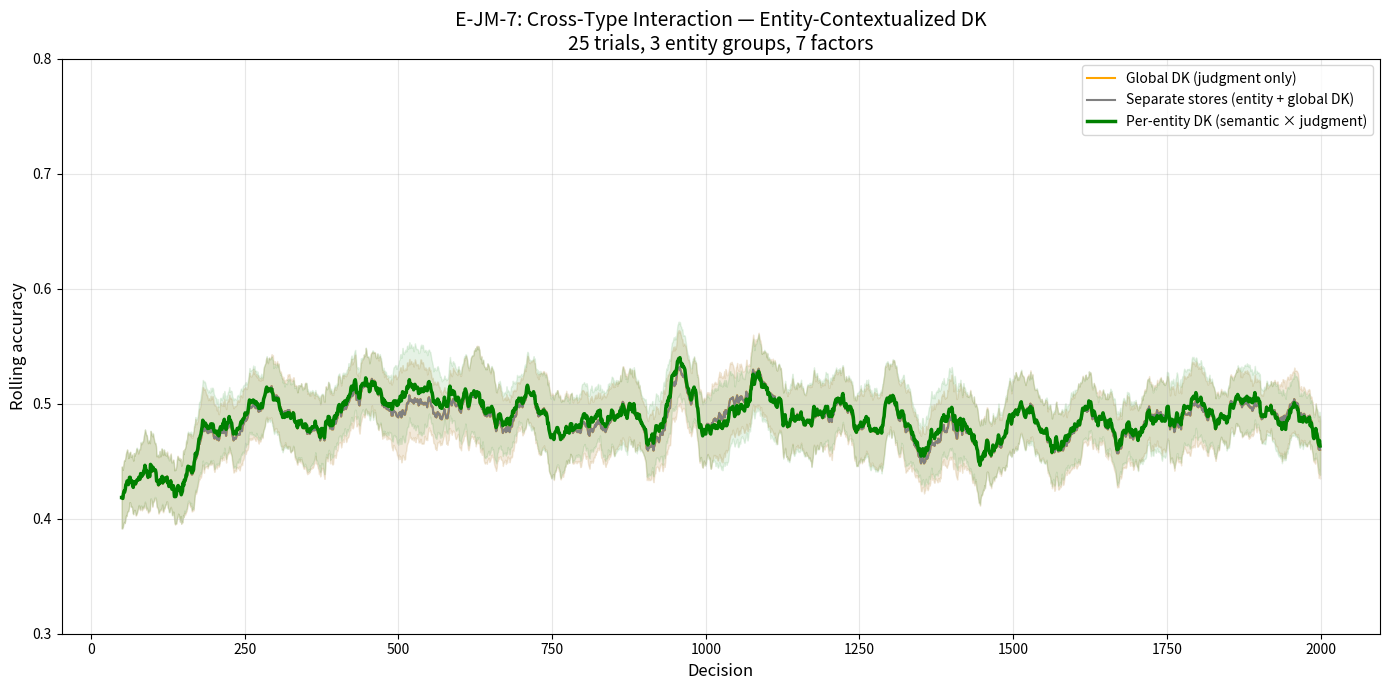
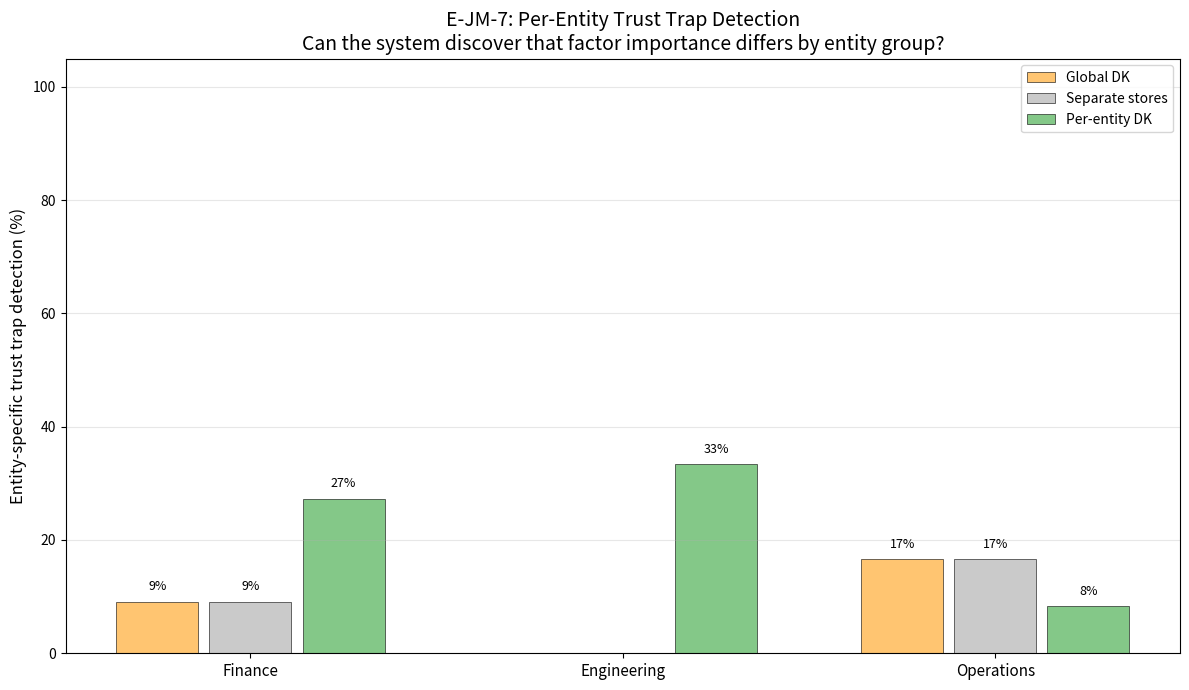

These charts were generated, in order, by the following Python code:
#!/usr/bin/env python3
"""
E-JM-7: Cross-Type Interaction (Semantic × Judgment)
=====================================================
Tests whether entity-contextualized trust trap detection outperforms
global detection — i.e., does combining semantic (entity type) with
judgment (factor weights) produce capabilities unattainable by either alone?

Design:
  - Domain with 3 entity groups (finance, engineering, operations)
  - GLOBAL factor weights are the average across groups
  - PER-GROUP factor weights differ (F3 predictive for finance, not engineering)
  - Condition A: GLOBAL DK weights (judgment only, no entity context)
  - Condition B: PER-ENTITY DK weights (semantic × judgment interaction)
  - Condition C: SEPARATE STORES simulation (entity lookup + global DK,
    no per-entity DK — simulates API-stitched architecture)
  - Measure: scoring accuracy, trust trap detection per entity group
"""
import numpy as np, matplotlib
matplotlib.use('Agg')
import matplotlib.pyplot as plt
from pathlib import Path
import json

N_FACTORS = 7
N_ENTITY_GROUPS = 3
ENTITY_NAMES = ["Finance", "Engineering", "Operations"]
N_DECISIONS = 2000
N_TRIALS = 25
Q_WINDOW = 50
SEED = 42
OUTPUT_DIR = Path("results/e_jm_7"); OUTPUT_DIR.mkdir(parents=True, exist_ok=True)

class WelfordVar:
    def __init__(self, d):
        self.n, self.mean, self.M2 = 0, np.zeros(d), np.zeros(d)
    def update(self, x):
        self.n += 1; d = x - self.mean; self.mean += d/self.n; self.M2 += d*(x-self.mean)
    def variance(self):
        return self.M2/max(self.n-1,1) if self.n>1 else np.ones_like(self.mean)

def generate_domain(rng):
    """Generate domain with entity-specific factor weights."""
    # Global weights (average)
    raw = rng.exponential(1.0, N_FACTORS)
    global_w = raw / raw.sum()
    # Per-entity weights: share base structure but each group has 2-3 factors
    # that are MORE or LESS important than global average
    entity_weights = []
    for g in range(N_ENTITY_GROUPS):
        modifier = rng.uniform(0.3, 2.5, N_FACTORS)
        # Make modifications more dramatic for some factors
        modifier[rng.choice(N_FACTORS, 2, replace=False)] = rng.uniform(0.1, 0.3, 2)
        modifier[rng.choice(N_FACTORS, 2, replace=False)] = rng.uniform(2.0, 4.0, 2)
        ew = global_w * modifier
        entity_weights.append(ew / ew.sum())
    noise = 0.15 + 0.20 * (1.0 - global_w / global_w.max())
    return global_w, entity_weights, noise

def run_condition(global_w, entity_weights, noise, condition, rng):
    """Run one condition over N_DECISIONS."""
    person_acc = rng.uniform(0.65, 0.80)
    results_by_entity = [[] for _ in range(N_ENTITY_GROUPS)]
    results_all = []

    # State for each condition
    if condition == "global":
        # One set of DK weights for everything
        stats_all = WelfordVar(N_FACTORS)
        conf_all, over_all = WelfordVar(N_FACTORS), WelfordVar(N_FACTORS)
        dk_w = np.ones(N_FACTORS) / N_FACTORS
    elif condition == "per_entity":
        # Per-entity DK weights (semantic × judgment)
        stats = [WelfordVar(N_FACTORS) for _ in range(N_ENTITY_GROUPS)]
        conf = [WelfordVar(N_FACTORS) for _ in range(N_ENTITY_GROUPS)]
        over = [WelfordVar(N_FACTORS) for _ in range(N_ENTITY_GROUPS)]
        dk_w_per = [np.ones(N_FACTORS)/N_FACTORS for _ in range(N_ENTITY_GROUPS)]
    elif condition == "separate_stores":
        # Entity lookup exists, but DK weights are global (simulates no cross-type join)
        stats_all = WelfordVar(N_FACTORS)
        conf_all, over_all = WelfordVar(N_FACTORS), WelfordVar(N_FACTORS)
        dk_w = np.ones(N_FACTORS) / N_FACTORS

    centroids = np.zeros((N_ENTITY_GROUPS, 4, N_FACTORS))
    counts = np.zeros((N_ENTITY_GROUPS, 4), dtype=int)

    for i in range(N_DECISIONS):
        entity_group = rng.integers(0, N_ENTITY_GROUPS)
        true_w = entity_weights[entity_group]
        action = rng.integers(0, 4)
        fv = rng.normal(0, 1, N_FACTORS) * noise + true_w * 1.5

        # Scoring: use appropriate DK weights
        if condition == "per_entity":
            w = dk_w_per[entity_group]
        else:
            w = dk_w

        if counts[entity_group, action] > 10:
            ca = centroids[entity_group, action]
            weighted = ca * w
            al = np.dot(weighted, true_w) / (np.linalg.norm(weighted)+1e-8)
            adj = person_acc * (0.55 + 0.25 * np.clip(al, 0, 1))
        else:
            adj = person_acc * 0.55
        adj = np.clip(adj, 0.10, 0.95)
        is_correct = rng.random() < adj

        # Update centroids (all conditions use per-entity centroids)
        counts[entity_group, action] += 1
        eta = 0.05 if is_correct else 0.01
        centroids[entity_group, action] += eta * (fv - centroids[entity_group, action])

        # Update DK weights
        if condition == "global" or condition == "separate_stores":
            stats_all.update(fv)
            if is_correct: conf_all.update(fv)
            else: over_all.update(fv)
            if conf_all.n >= 15 and over_all.n >= 10:
                sep = np.abs(conf_all.mean - over_all.mean)
                ps = np.sqrt((conf_all.variance()+over_all.variance())/2+1e-6)
                disc = sep / ps
                inv = 1.0/(np.sqrt(stats_all.variance())+1e-6)
                c = disc * inv; dk_w = c/(c.sum()+1e-8)
        elif condition == "per_entity":
            g = entity_group
            stats[g].update(fv)
            if is_correct: conf[g].update(fv)
            else: over[g].update(fv)
            if conf[g].n >= 15 and over[g].n >= 10:
                sep = np.abs(conf[g].mean - over[g].mean)
                ps = np.sqrt((conf[g].variance()+over[g].variance())/2+1e-6)
                disc = sep / ps
                inv = 1.0/(np.sqrt(stats[g].variance())+1e-6)
                c = disc * inv; dk_w_per[g] = c/(c.sum()+1e-8)

        results_by_entity[entity_group].append(is_correct)
        results_all.append(is_correct)

    # Compute per-entity trust trap detection
    trap_detection = {}
    for g in range(N_ENTITY_GROUPS):
        true_top = np.argsort(entity_weights[g])[::-1][0]
        global_top = np.argsort(global_w)[::-1][0]
        if condition == "per_entity":
            learned_top = np.argsort(dk_w_per[g])[::-1][0]
        else:
            learned_top = np.argsort(dk_w)[::-1][0]
        # Entity-specific trap: true_top differs from global_top
        has_entity_trap = true_top != global_top
        detected = learned_top == true_top and has_entity_trap
        trap_detection[ENTITY_NAMES[g]] = {
            "has_entity_trap": bool(has_entity_trap),
            "detected": bool(detected),
            "true_top": int(true_top),
            "learned_top": int(learned_top),
            "global_top": int(global_top),
        }

    return results_all, results_by_entity, trap_detection

# Run experiment
print("=" * 60)
print("E-JM-7: Cross-Type Interaction (Semantic × Judgment)")
print("=" * 60)

all_data = {c: {"results": [], "per_entity": [], "traps": []}
            for c in ["global", "per_entity", "separate_stores"]}

for trial in range(N_TRIALS):
    rng = np.random.default_rng(SEED + trial)
    gw, ew, noise = generate_domain(rng)
    for cond in all_data:
        t_rng = np.random.default_rng(SEED + trial)
        res_all, res_ent, traps = run_condition(gw, ew, noise, cond, t_rng)
        all_data[cond]["results"].append(res_all)
        all_data[cond]["per_entity"].append(res_ent)
        all_data[cond]["traps"].append(traps)
    if (trial+1) % 5 == 0: print(f"  Trial {trial+1}/{N_TRIALS}")

def rolling_acc(results_list, window=Q_WINDOW):
    mx = max(len(r) for r in results_list)
    arr = np.full((len(results_list), mx), np.nan)
    for i, r in enumerate(results_list): arr[i, :len(r)] = r
    roll = np.full_like(arr, np.nan)
    for i in range(len(results_list)):
        for j in range(window, mx): roll[i, j] = np.nanmean(arr[i, j-window:j])
    return np.nanmean(roll, axis=0), np.nanstd(roll, axis=0)

# Chart 1: Overall accuracy comparison
fig, ax = plt.subplots(1, 1, figsize=(14, 7))
x = np.arange(N_DECISIONS)
for cond, color, lw, label in [
    ("global", "orange", 1.5, "Global DK (judgment only)"),
    ("separate_stores", "gray", 1.5, "Separate stores (entity + global DK)"),
    ("per_entity", "green", 2.5, "Per-entity DK (semantic × judgment)"),
]:
    mean, std = rolling_acc(all_data[cond]["results"])
    ci = 1.96 * std / np.sqrt(N_TRIALS)
    ax.fill_between(x, mean-ci, mean+ci, alpha=0.10, color=color)
    ax.plot(x, mean, color=color, linewidth=lw, label=label)
ax.set_xlabel('Decision', fontsize=12); ax.set_ylabel(f'Rolling accuracy', fontsize=12)
ax.set_title('E-JM-7: Cross-Type Interaction — Entity-Contextualized DK\n'
             f'{N_TRIALS} trials, {N_ENTITY_GROUPS} entity groups, {N_FACTORS} factors',
             fontsize=14)
ax.legend(fontsize=10); ax.set_ylim(0.30, 0.80); ax.grid(True, alpha=0.3)
plt.tight_layout()
fig.savefig(OUTPUT_DIR / "e_jm_7_accuracy.png", dpi=150, bbox_inches='tight')
fig.savefig(OUTPUT_DIR / "e_jm_7_accuracy.pdf", bbox_inches='tight')
plt.close(); print("\nChart 1 saved")

# Chart 2: Entity-specific trust trap detection
fig, ax = plt.subplots(1, 1, figsize=(12, 7))
for cond_idx, (cond, color, label) in enumerate([
    ("global", "#FFB74D", "Global DK"),
    ("separate_stores", "#BDBDBD", "Separate stores"),
    ("per_entity", "#66BB6A", "Per-entity DK"),
]):
    detection_rates = []
    for g in range(N_ENTITY_GROUPS):
        traps_with = [t[ENTITY_NAMES[g]] for t in all_data[cond]["traps"]
                      if t[ENTITY_NAMES[g]]["has_entity_trap"]]
        if traps_with:
            rate = sum(1 for t in traps_with if t["detected"]) / len(traps_with) * 100
        else:
            rate = 0
        detection_rates.append(rate)
    x_pos = np.arange(N_ENTITY_GROUPS) + cond_idx * 0.25
    ax.bar(x_pos, detection_rates, 0.22, color=color, edgecolor='black',
           linewidth=0.5, label=label, alpha=0.8)
    for i, r in enumerate(detection_rates):
        if r > 0: ax.text(x_pos[i], r+2, f'{r:.0f}%', ha='center', fontsize=9)

ax.set_xticks(np.arange(N_ENTITY_GROUPS) + 0.25)
ax.set_xticklabels(ENTITY_NAMES, fontsize=11)
ax.set_ylabel('Entity-specific trust trap detection (%)', fontsize=12)
ax.set_title('E-JM-7: Per-Entity Trust Trap Detection\n'
             'Can the system discover that factor importance differs by entity group?',
             fontsize=14)
ax.legend(fontsize=10); ax.set_ylim(0, 105); ax.grid(True, alpha=0.3, axis='y')
plt.tight_layout()
fig.savefig(OUTPUT_DIR / "e_jm_7_trap_detection.png", dpi=150, bbox_inches='tight')
fig.savefig(OUTPUT_DIR / "e_jm_7_trap_detection.pdf", bbox_inches='tight')
plt.close(); print("Chart 2 saved")

# Summary
summary = {"experiment": "E-JM-7", "n_trials": N_TRIALS, "n_entity_groups": N_ENTITY_GROUPS,
           "results": {}}
print(f"\n{'='*60}\nSUMMARY\n{'='*60}")
for cond in all_data:
    late_acc = [np.mean(r[N_DECISIONS//2:]) for r in all_data[cond]["results"]]
    # Entity trap detection
    total_traps, total_detected = 0, 0
    for trial_traps in all_data[cond]["traps"]:
        for g in ENTITY_NAMES:
            if trial_traps[g]["has_entity_trap"]:
                total_traps += 1
                if trial_traps[g]["detected"]: total_detected += 1
    det_rate = total_detected / max(total_traps, 1) * 100
    summary["results"][cond] = {
        "late_accuracy_mean": float(np.mean(late_acc)),
        "entity_trap_detection_pct": float(det_rate),
        "total_entity_traps": total_traps, "total_detected": total_detected,
    }
    print(f"  {cond:20s}: acc={np.mean(late_acc):.3f}  entity trap detection={det_rate:.1f}%")

pe = summary["results"]["per_entity"]["late_accuracy_mean"]
gl = summary["results"]["global"]["late_accuracy_mean"]
ss = summary["results"]["separate_stores"]["late_accuracy_mean"]
print(f"\n  Per-entity advantage over global:   {(pe-gl)*100:+.2f}pp")
print(f"  Per-entity advantage over separate: {(pe-ss)*100:+.2f}pp")

with open(OUTPUT_DIR / "e_jm_7_summary.json", "w") as f: json.dump(summary, f, indent=2)
print(f"\nResults saved to {OUTPUT_DIR}/")
